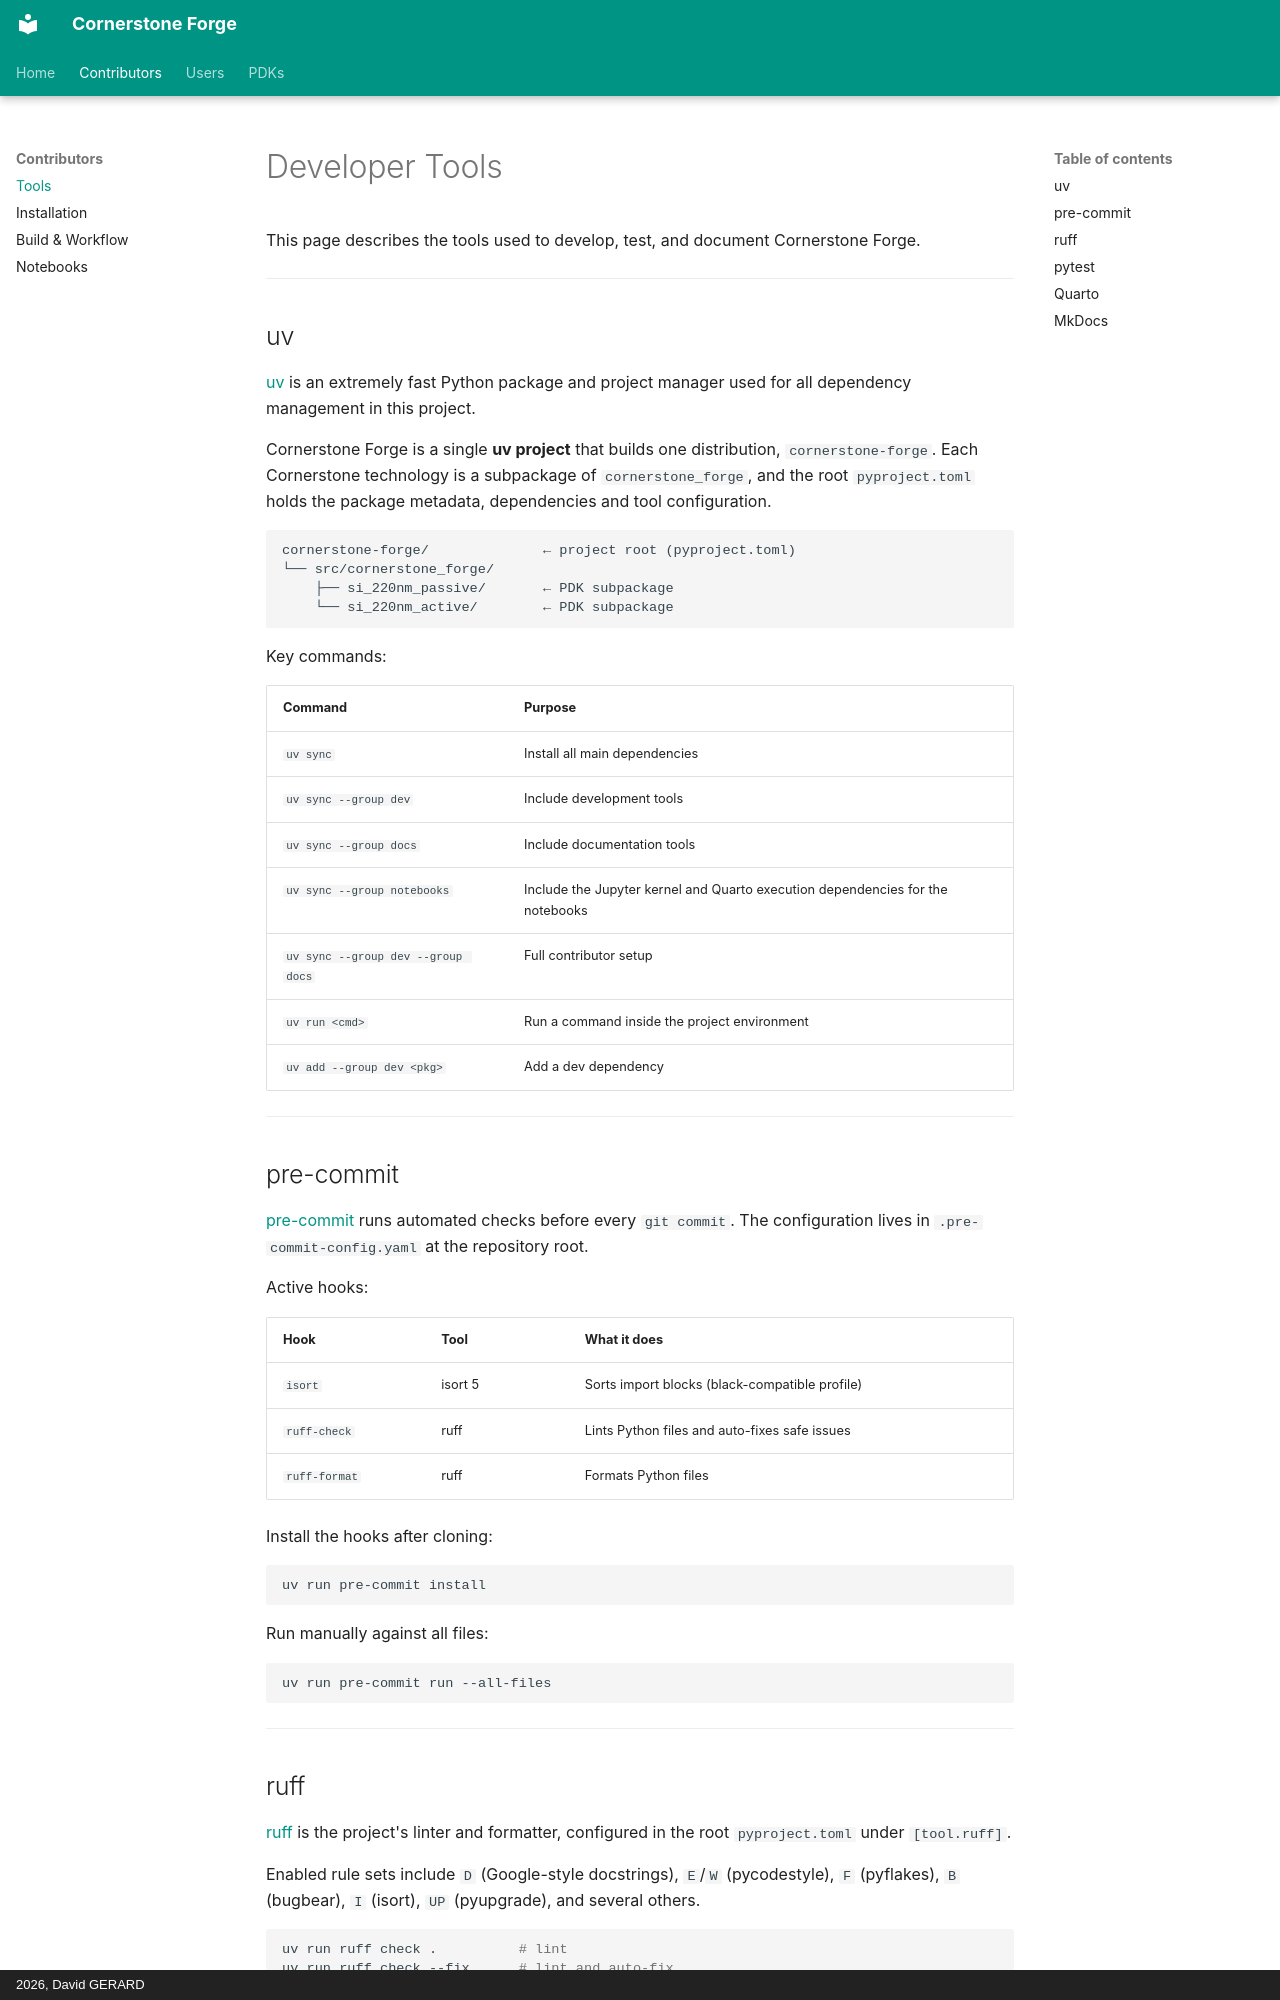

repository: David-GERARD/cornerstone-forge · page: developers/tools/index.html · generator: mkdocs · copyright: 2026, David GERARD

# Developer Tools

This page describes the tools used to develop, test, and document Cornerstone Forge.

---

## uv

[uv](https://docs.astral.sh/uv/) is an extremely fast Python package and project manager used for all dependency management in this project.

Cornerstone Forge is a single **uv project** that builds one distribution, `cornerstone-forge`. Each Cornerstone technology is a subpackage of `cornerstone_forge`, and the root `pyproject.toml` holds the package metadata, dependencies and tool configuration.

```
cornerstone-forge/              ← project root (pyproject.toml)
└── src/cornerstone_forge/
    ├── si_220nm_passive/       ← PDK subpackage
    └── si_220nm_active/        ← PDK subpackage
```

Key commands:

| Command | Purpose |
|---------|---------|
| `uv sync` | Install all main dependencies |
| `uv sync --group dev` | Include development tools |
| `uv sync --group docs` | Include documentation tools |
| `uv sync --group notebooks` | Include the Jupyter kernel and Quarto execution dependencies for the notebooks |
| `uv sync --group dev --group docs` | Full contributor setup |
| `uv run <cmd>` | Run a command inside the project environment |
| `uv add --group dev <pkg>` | Add a dev dependency |

---

## pre-commit

[pre-commit](https://pre-commit.com/) runs automated checks before every `git commit`. The configuration lives in `.pre-commit-config.yaml` at the repository root.

Active hooks:

| Hook | Tool | What it does |
|------|------|-------------|
| `isort` | isort 5 | Sorts import blocks (black-compatible profile) |
| `ruff-check` | ruff | Lints Python files and auto-fixes safe issues |
| `ruff-format` | ruff | Formats Python files |

Install the hooks after cloning:

```bash
uv run pre-commit install
```

Run manually against all files:

```bash
uv run pre-commit run --all-files
```

---

## ruff

[ruff](https://docs.astral.sh/ruff/) is the project's linter and formatter, configured in the root `pyproject.toml` under `[tool.ruff]`.

Enabled rule sets include `D` (Google-style docstrings), `E`/`W` (pycodestyle), `F` (pyflakes), `B` (bugbear), `I` (isort), `UP` (pyupgrade), and several others.

```bash
uv run ruff check .          # lint
uv run ruff check --fix .    # lint and auto-fix
uv run ruff format .         # format
uv run ruff format --check . # check formatting without writing
```

---
